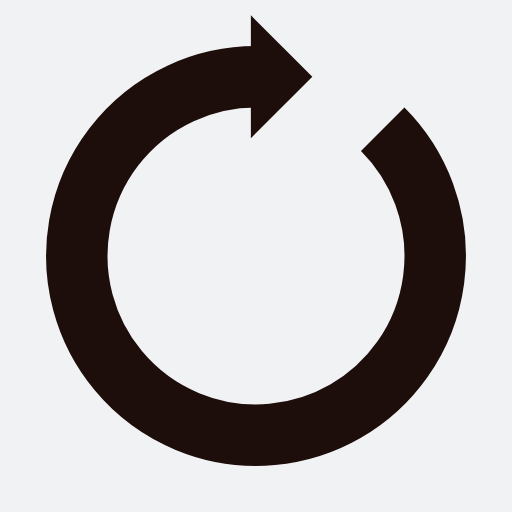
t = 0.00 s
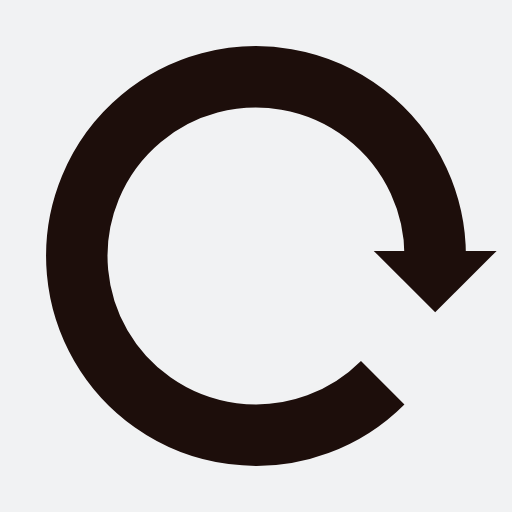
t = 0.25 s
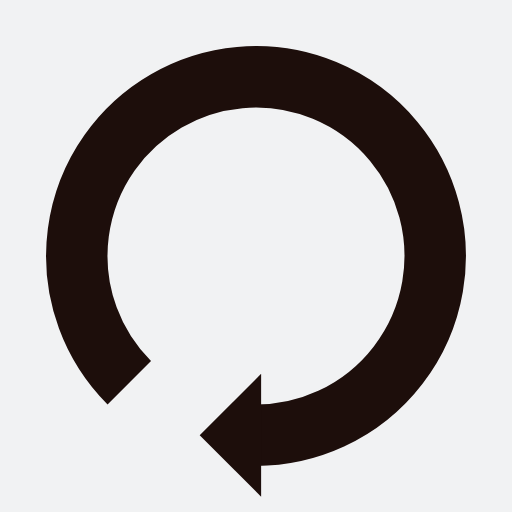
t = 0.50 s
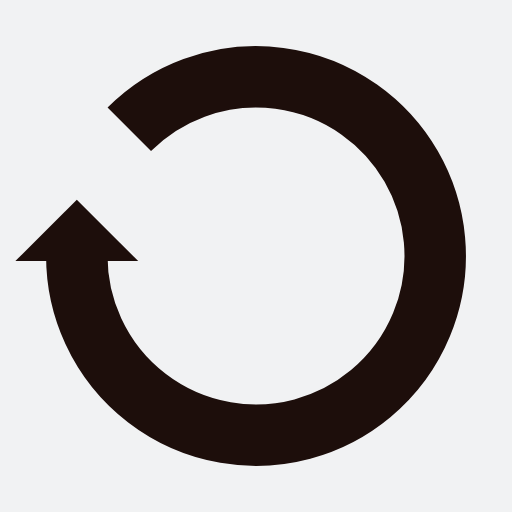
t = 0.75 s

The animated SVG that drew these frames (rendered in a browser with its animation timeline set to each time). Animation: 1 SMIL element (animateTransform=1); one cycle of 1.00 s, repeats indefinitely.

<svg xmlns="http://www.w3.org/2000/svg" xmlns:xlink="http://www.w3.org/1999/xlink" style="margin: auto; background: rgb(241, 242, 243); display: block; shape-rendering: auto;" width="200px" height="200px" viewBox="0 0 100 100" preserveAspectRatio="xMidYMid">
<g transform="rotate(272.575 50 50)">
  <path d="M50 15A35 35 0 1 0 74.74873734152916 25.251262658470843" fill="none" stroke="#1d0e0b" stroke-width="12"></path>
  <path d="M49 3L49 27L61 15L49 3" fill="#1d0e0b"></path>
  <animateTransform attributeName="transform" type="rotate" repeatCount="indefinite" dur="1s" values="0 50 50;360 50 50" keyTimes="0;1"></animateTransform>
</g>
</svg>
